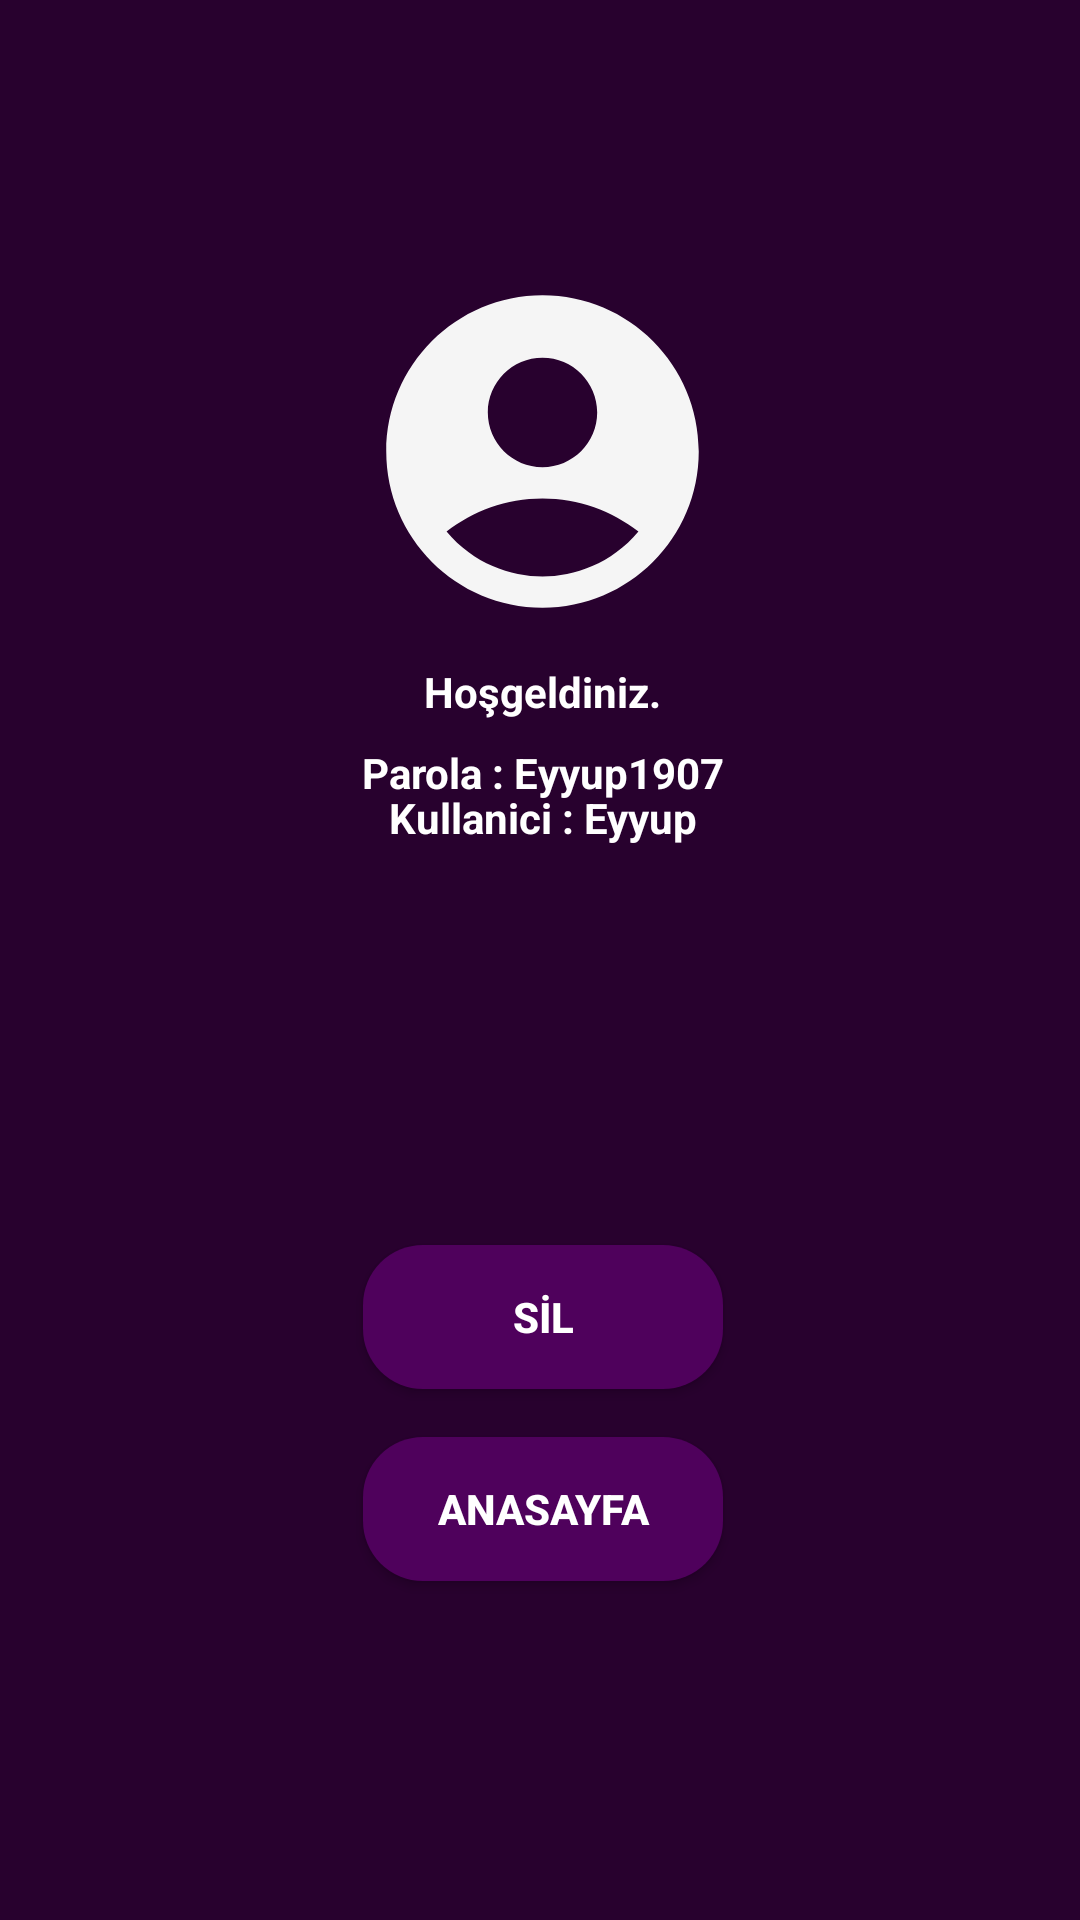

Reconstruct the res/layout file that produces this screen, plus the resources it refers to.
<!-- AndroidManifest.xml: application theme Theme.UserLogin -->
<!-- res/layout/activity_welcome_user.xml -->
<?xml version="1.0" encoding="utf-8"?>
<androidx.constraintlayout.widget.ConstraintLayout xmlns:android="http://schemas.android.com/apk/res/android"
    xmlns:app="http://schemas.android.com/apk/res-auto"
    xmlns:tools="http://schemas.android.com/tools"
    android:layout_width="match_parent"
    android:layout_height="match_parent"
    android:background="@color/constraitlayaut"
    tools:context=".WelcomeUser">


    <Button
        android:id="@+id/btn_delete"
        android:layout_width="120dp"
        android:layout_height="48dp"
        android:layout_marginBottom="16dp"
        android:background="@drawable/buton_arkaplan"
        android:text="SİL"
        android:textStyle="bold"
        app:layout_constraintBottom_toTopOf="@+id/btn_exıt"
        app:layout_constraintEnd_toEndOf="@+id/wPassword"
        app:layout_constraintStart_toStartOf="@+id/wPassword" />

    <Button
        android:id="@+id/btn_exıt"
        android:layout_width="120dp"
        android:layout_height="48dp"
        android:layout_marginBottom="113dp"
        android:background="@drawable/buton_arkaplan"
        android:text="ANASAYFA"
        android:textStyle="bold"
        app:layout_constraintBottom_toBottomOf="parent"
        app:layout_constraintEnd_toEndOf="@+id/btn_delete"
        app:layout_constraintHorizontal_bias="0.0"
        app:layout_constraintStart_toStartOf="@+id/btn_delete" />

    <ImageView
        android:id="@+id/imageView"
        android:layout_width="212dp"
        android:layout_height="125dp"
        android:layout_marginStart="100dp"
        android:layout_marginTop="100dp"
        android:layout_marginEnd="99dp"
        android:layout_marginBottom="8dp"
        app:layout_constraintBottom_toTopOf="@+id/textView1"
        app:layout_constraintEnd_toEndOf="parent"
        app:layout_constraintStart_toStartOf="parent"
        app:layout_constraintTop_toTopOf="parent"
        app:srcCompat="@drawable/logo_big" />

    <TextView
        android:id="@+id/wUserName"
        android:layout_width="wrap_content"
        android:layout_height="19dp"
        android:layout_marginBottom="8dp"
        android:text="Parola : Eyyup1907"
        android:textColor="@color/white"
        android:textStyle="bold"
        app:layout_constraintBottom_toTopOf="@+id/wPassword"
        app:layout_constraintEnd_toEndOf="@+id/textView1"
        app:layout_constraintStart_toStartOf="@+id/textView1"
        app:layout_constraintTop_toBottomOf="@+id/textView1" />

    <TextView
        android:id="@+id/wPassword"
        android:layout_width="wrap_content"
        android:layout_height="wrap_content"
        android:layout_marginBottom="133dp"
        android:text="Kullanici : Eyyup"
        android:textColor="@color/white"
        android:textStyle="bold"
        app:layout_constraintBottom_toTopOf="@+id/btn_delete"
        app:layout_constraintEnd_toEndOf="@+id/wUserName"
        app:layout_constraintStart_toStartOf="@+id/wUserName" />

    <TextView
        android:id="@+id/textView1"
        android:layout_width="wrap_content"
        android:layout_height="wrap_content"
        android:layout_marginBottom="8dp"
        android:text="Hoşgeldiniz."
        android:textColor="@color/white"
        android:textStyle="bold"
        app:layout_constraintBottom_toTopOf="@+id/wUserName"
        app:layout_constraintEnd_toEndOf="@+id/imageView"
        app:layout_constraintStart_toStartOf="@+id/imageView"
        app:layout_constraintTop_toBottomOf="@+id/imageView" />

</androidx.constraintlayout.widget.ConstraintLayout>
<!-- resources referenced by this layout -->
<resources>
  <color name="constraitlayaut">#28012E</color>
  <color name="white">#FFFFFFFF</color>
  <!-- drawable buton_arkaplan (drawable) -->
  <?xml version="1.0" encoding="utf-8"?>
  <shape xmlns:android="http://schemas.android.com/apk/res/android">
      <solid android:color="@color/button"></solid>
      <corners android:radius="20dp"></corners>
  </shape>
  <!-- drawable logo_big (drawable) -->
  <vector android:height="24dp" android:tint="#F5F5F5"
      android:viewportHeight="24" android:viewportWidth="24"
      android:width="24dp" xmlns:android="http://schemas.android.com/apk/res/android">
      <path android:fillColor="@android:color/white" android:pathData="M12,2C6.48,2 2,6.48 2,12s4.48,10 10,10s10,-4.48 10,-10S17.52,2 12,2zM12,6c1.93,0 3.5,1.57 3.5,3.5S13.93,13 12,13s-3.5,-1.57 -3.5,-3.5S10.07,6 12,6zM12,20c-2.03,0 -4.43,-0.82 -6.14,-2.88C7.55,15.8 9.68,15 12,15s4.45,0.8 6.14,2.12C16.43,19.18 14.03,20 12,20z"/>
  </vector>
  <style name="Theme.UserLogin" parent="Theme.MaterialComponents.NoActionBar">
          
          <item name="colorPrimary">@color/purple_500</item>
          <item name="colorPrimaryVariant">@color/purple_700</item>
          <item name="colorOnPrimary">@color/white</item>
          
          <item name="colorSecondary">@color/teal_200</item>
          <item name="colorSecondaryVariant">@color/teal_700</item>
          <item name="colorOnSecondary">@color/black</item>
          
          <item name="android:statusBarColor">?attr/colorPrimaryVariant</item>
          
      </style>
  <color name="button">#4F015C</color>
  <color name="purple_500">#4F015C</color>
  <color name="purple_700">#1E1C27</color>
  <color name="teal_200">#FF03DAC5</color>
  <color name="teal_700">#FF018786</color>
  <color name="black">#2B2B2B</color>
</resources>
